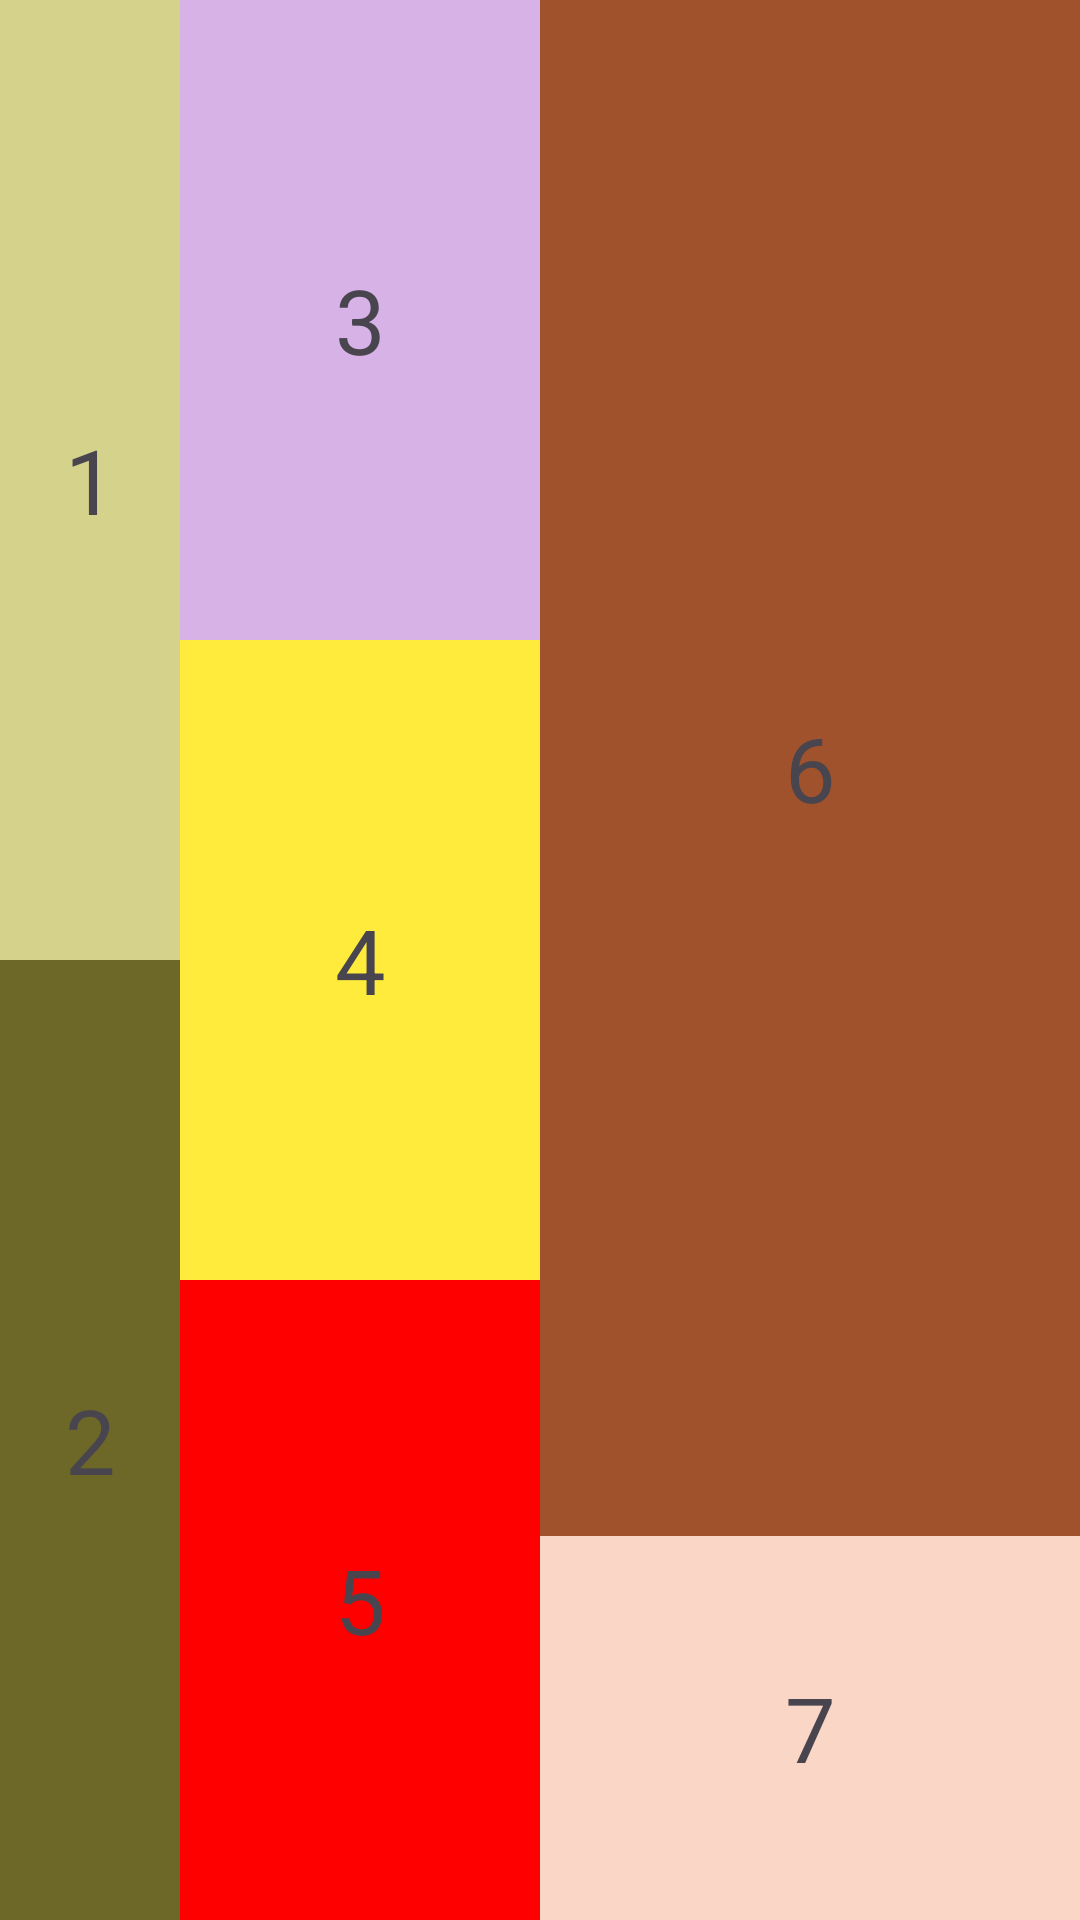

Write the Android layout XML for this screen, with the resource values it uses.
<!-- AndroidManifest.xml: application theme Theme.Lab1Layout -->
<!-- res/layout/linear_layout_b.xml -->
<?xml version="1.0" encoding="utf-8"?>
<LinearLayout
    xmlns:android="http://schemas.android.com/apk/res/android"
    android:layout_width="match_parent"
    android:layout_height="match_parent"
    android:orientation="horizontal"
    android:weightSum="6">

    <LinearLayout
        android:layout_width="0dp"
        android:layout_height="match_parent"
        android:layout_weight="1"
        android:orientation="vertical"
        android:weightSum="2">

        <TextView
            android:layout_width="match_parent"
            android:layout_height="0dp"
            android:layout_weight="1"
            android:background="#D5D28C"
            android:text="1"
            android:textSize="30sp"
            android:gravity="center"
            />

        <TextView
            android:layout_width="match_parent"
            android:layout_height="0dp"
            android:layout_weight="1"
            android:background="#6E6828"
            android:text="2"
            android:textSize="30sp"
            android:gravity="center"/>
    </LinearLayout>

    <LinearLayout
        android:layout_width="0dp"
        android:layout_height="match_parent"
        android:layout_weight="2"
        android:orientation="vertical"
        android:weightSum="3">

        <TextView
            android:layout_width="match_parent"
            android:layout_height="0dp"
            android:layout_weight="1"
            android:background="#D7B2E6"
            android:text="3"
            android:textSize="30sp"
            android:gravity="center"/>

        <TextView
            android:layout_width="match_parent"
            android:layout_height="0dp"
            android:layout_weight="1"
            android:background="#FFEB3B"
            android:text="4"
            android:textSize="30sp"
            android:gravity="center"/>

        <TextView
            android:layout_width="match_parent"
            android:layout_height="0dp"
            android:layout_weight="1"
            android:background="#FF0000"
            android:text="5"
            android:textSize="30sp"
            android:gravity="center"/>
    </LinearLayout>

    <LinearLayout
        android:layout_width="0dp"
        android:layout_height="match_parent"
        android:layout_weight="3"
        android:orientation="vertical"
        android:weightSum="10">

        <TextView
            android:layout_width="match_parent"
            android:layout_height="0dp"
            android:layout_weight="8"
            android:background="#A0522D"
            android:text="6"
            android:textSize="30sp"
            android:gravity="center"/>

        <TextView
            android:layout_width="match_parent"
            android:layout_height="0dp"
            android:layout_weight="2"
            android:background="#FAD6C6"
            android:text="7"
            android:textSize="30sp"
            android:gravity="center"/>
    </LinearLayout>
</LinearLayout>
<!-- resources referenced by this layout -->
<resources>
  <style name="Theme.Lab1Layout" parent="Base.Theme.Lab1Layout" />
  <style name="Base.Theme.Lab1Layout" parent="Theme.Material3.DayNight.NoActionBar">
          
          
      </style>
</resources>
